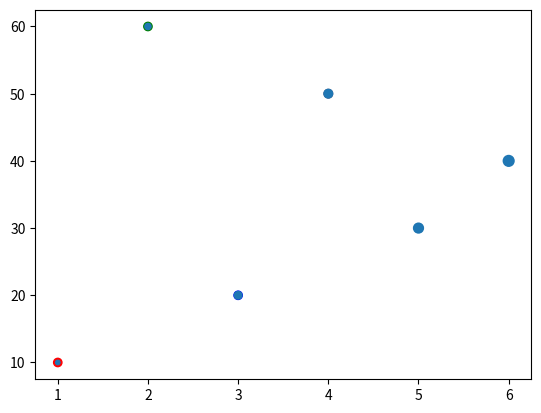

This chart was generated by the following Python code: (Note: this script raises an exception after producing the figure.)
from  matplotlib import pyplot as plt
import numpy as np

x=[1,2,3,4,5,6]
y=[10,60,20,50,30,40]
color=["red","green","blue","brown","black","orange"]
plt.scatter(x,y,color=color)
plt.show()

from  matplotlib import pyplot as plt
import numpy as np

x=[1,2,3,4,5,6]
y=[10,60,20,50,30,40]
#color=["red","green","blue","brown","black","orange"]
size=[10,20,30,40,50,60]
plt.scatter(x,y, s=size,alpha=1,cmap="viridis") #alpha=transp
plt.show()


from  matplotlib import pyplot as plt
import numpy as np

x=[1,2,3,4,5,6]
y=[10,60,20,50,30,40]
color=["red","green","blue","brown","black","orange"]
size=[10,20,30,40,50,60]
plt.scatter(x,y,s=size,alpha=1,c=c)

x=[1,2,3,4,5,6]
y=[20,50,30,10,60,35]
color=["red","green","blue","brown","black","orange"]
size=[10,20,30,40,50,60]
plt.scatter(x,y,s=size,alpha=1,c=c)
plt.show()

#first plot, second plot diffent color; no need all colours


from  matplotlib import pyplot as plt
import numpy as np

x=[1,2,3,4,5,6]
y=[10,60,20,50,30,40]
#color=["red","green","blue","brown","black","orange"]
size=[10,20,30,40,50,60]
plt.scatter(x,y,s=size,alpha=1,color="green",label="2019")

x=[1,2,3,4,5,6]
y=[20,50,30,10,60,35]
#color=["red","green","blue","brown","black","orange"]
size=[10,20,30,40,50,60]
plt.scatter(x,y,s=size,alpha=1,color="blue",label="2020")  #we can "label"--legend
plt.legend()
plt.title("scatter plot")
plt.show()